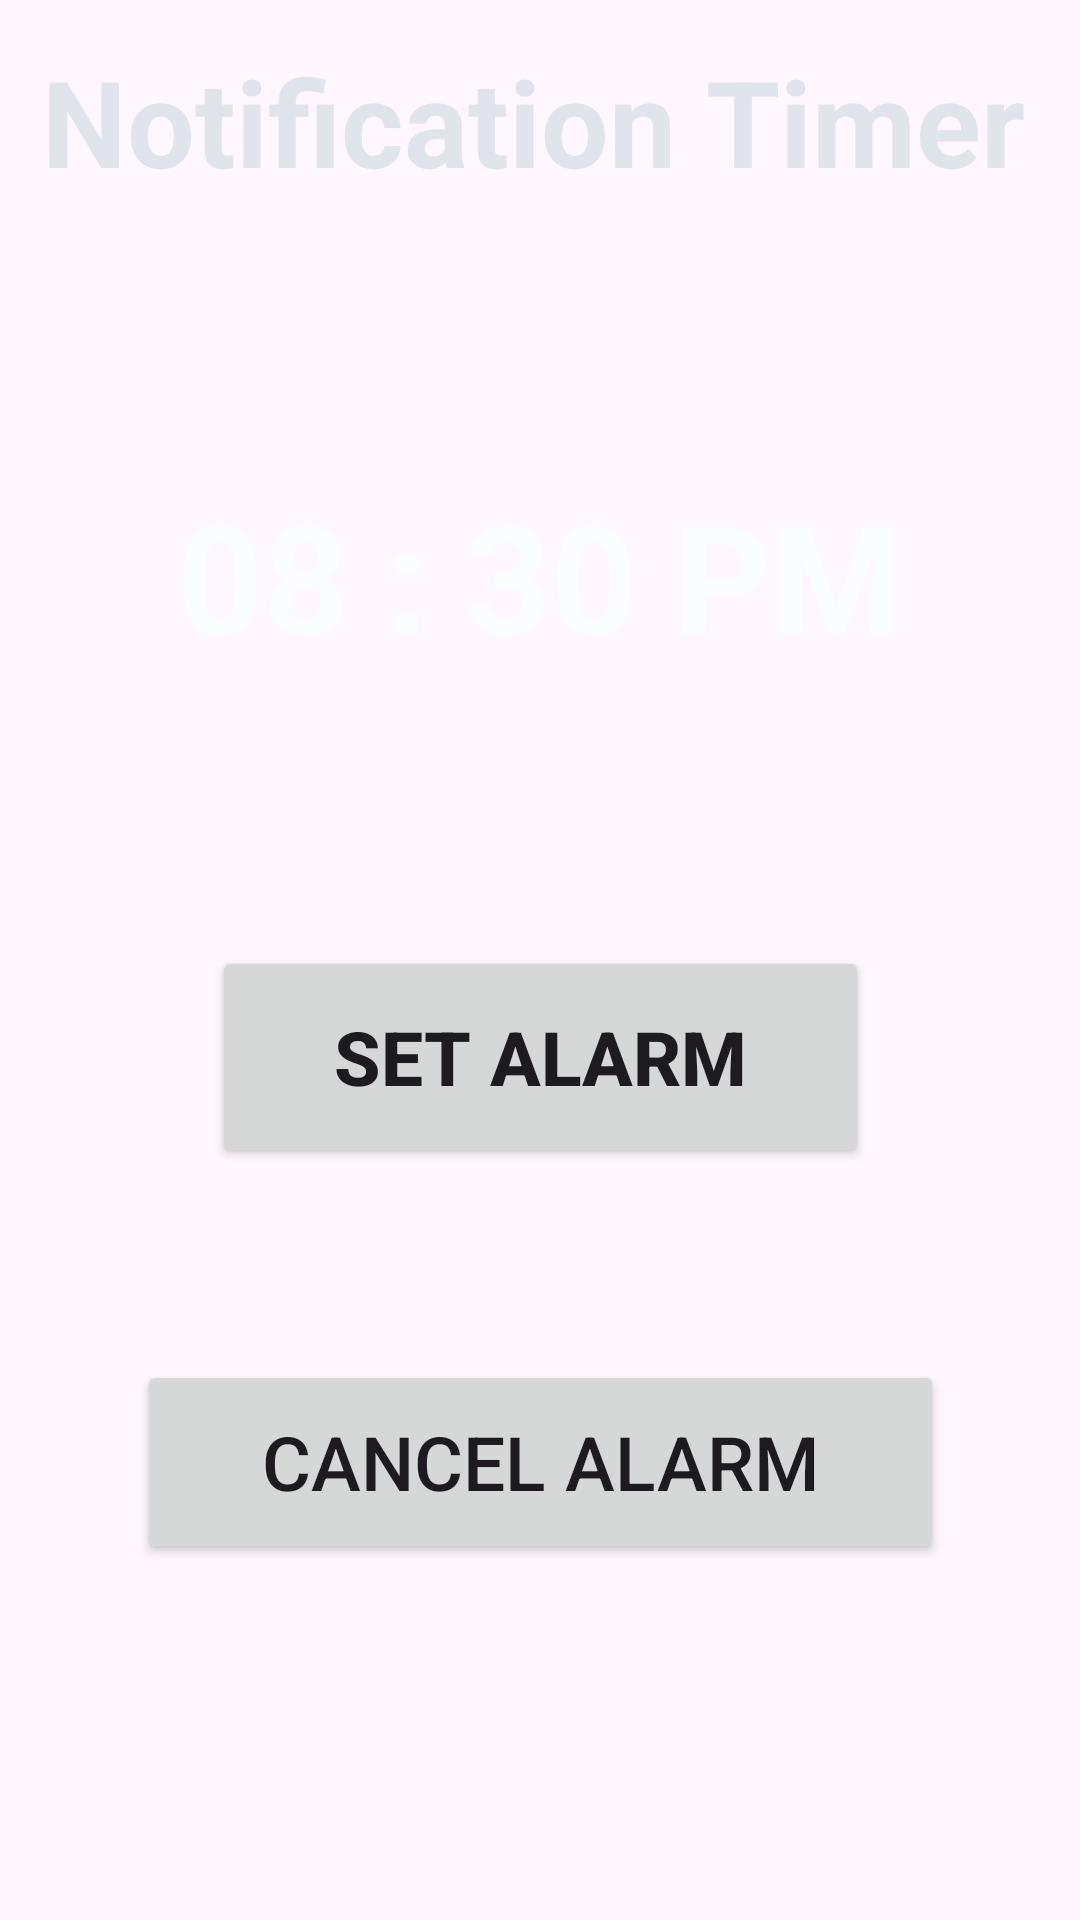

Write the Android layout XML for this screen, with the resource values it uses.
<!-- AndroidManifest.xml: application theme Theme.Tasbeeh -->
<!-- res/layout/activity_alarm.xml -->
<?xml version="1.0" encoding="utf-8"?>
<androidx.constraintlayout.widget.ConstraintLayout xmlns:android="http://schemas.android.com/apk/res/android"
    xmlns:app="http://schemas.android.com/apk/res-auto"
    xmlns:tools="http://schemas.android.com/tools"
    android:layout_width="match_parent"
    android:layout_height="match_parent"
    tools:context=".AlarmActivity">


    <ImageView
        android:id="@+id/ivAlarmBG"
        android:layout_width="0dp"
        android:layout_height="0dp"
        android:scaleType="centerCrop"
        android:src="@drawable/wazaif_background_112"
        app:layout_constraintBottom_toBottomOf="parent"
        app:layout_constraintEnd_toEndOf="parent"
        app:layout_constraintHorizontal_bias="0.0"
        app:layout_constraintStart_toStartOf="parent"
        app:layout_constraintTop_toTopOf="parent"
        app:layout_constraintVertical_bias="0.0" />

    <TextView
        android:id="@+id/tvTime"
        android:layout_width="298dp"
        android:layout_height="73dp"
        android:text="@string/tex_08_30_pm"
        android:textAlignment="center"
        android:textSize="50sp"
        android:textStyle="bold"
        android:textColor="#FAFDFD"
        app:layout_constraintBottom_toBottomOf="parent"
        app:layout_constraintEnd_toEndOf="parent"
        app:layout_constraintHorizontal_bias="0.495"
        app:layout_constraintStart_toStartOf="parent"
        app:layout_constraintTop_toTopOf="parent"
        app:layout_constraintVertical_bias="0.279" />

    <TextView
        android:id="@+id/tvHeading"
        android:layout_width="407dp"
        android:layout_height="76dp"
        android:text="@string/tex_notification_timer"
        android:textAlignment="center"
        android:textColor="#E0E4EC"
        android:textSize="40sp"
        android:textStyle="bold"
        app:layout_constraintBottom_toTopOf="@+id/tvTime"
        app:layout_constraintEnd_toEndOf="parent"
        app:layout_constraintHorizontal_bias="0.555"
        app:layout_constraintStart_toStartOf="parent"
        app:layout_constraintTop_toTopOf="parent"
        app:layout_constraintVertical_bias="0.168"
        tools:ignore="MissingConstraints" />

    <Button
        android:id="@+id/btnSelectTime"
        android:layout_width="219dp"
        android:layout_height="74dp"
        android:layout_marginTop="84dp"
        android:text="SET ALARM"
        android:textSize="25sp"
        android:textStyle="bold"
        app:layout_constraintEnd_toEndOf="parent"
        app:layout_constraintStart_toStartOf="parent"
        app:layout_constraintTop_toBottomOf="@+id/tvTime"
        tools:ignore="MissingConstraints" />

    <Button

        android:id="@+id/btnCancelAlarm"
        android:layout_width="269dp"
        android:layout_height="68dp"
        android:layout_marginTop="64dp"
        android:text="CANCEL ALARM"
        android:textSize="25sp"
        app:layout_constraintBottom_toBottomOf="@+id/ivAlarmBG"
        app:layout_constraintEnd_toEndOf="parent"
        app:layout_constraintStart_toStartOf="parent"
        app:layout_constraintTop_toBottomOf="@+id/btnSelectTime"
        app:layout_constraintVertical_bias="0.0"
        tools:ignore="MissingConstraints" />



</androidx.constraintlayout.widget.ConstraintLayout>
<!-- resources referenced by this layout -->
<resources>
  <string name="tex_08_30_pm">08 : 30 PM</string>
  <string name="tex_notification_timer">Notification Timer</string>
  <style name="Theme.Tasbeeh" parent="Base.Theme.Tasbeeh" />
  <style name="Base.Theme.Tasbeeh" parent="Theme.Material3.DayNight.NoActionBar">
           Customize your light theme here.
           <item name="colorPrimary">#E207193E</item>
      </style>
</resources>
